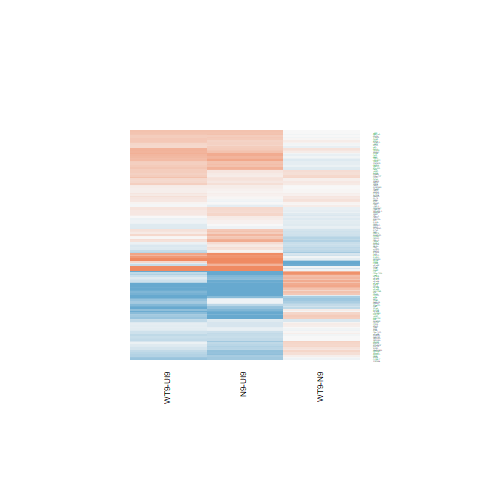

Source data for this figure (header and first rows):
N9-UI9.logFC, N9-UI9.AveExpr, N9-UI9.t, N9-UI9.P.Value, N9-UI9.adj.P.Val, N9-UI9.B, WT9-UI9.logFC, WT9-UI9.AveExpr, WT9-UI9.t, WT9-UI9.P.Value, WT9-UI9.adj.P.Val, WT9-UI9.B, WT9-N9.logFC, WT9-N9.AveExpr, WT9-N9.t, WT9-N9.P.Value, WT9-N9.adj.P.Val, WT9-N9.B
0.5045, 6.347, 4.93, 0.0002073, 0.002241, 0.2048, 0.374, 6.347, 3.645, 0.002565, 0.01716, -2.231, -0.1305, 6.347, -1.38, 0.1886, 0.538, -5.514
1.816, 0.7227, 4.961, 0.0001956, 0.002148, 0.9314, 1.761, 0.7227, 4.673, 0.0003385, 0.004353, 0.3958, -0.05486, 0.7227, -0.1809, 0.859, 0.9554, -5.352
0.4917, 4.087, 3.015, 0.009071, 0.03577, -3.223, 0.483, 4.087, 2.912, 0.01115, 0.04798, -3.3, -0.008773, 4.087, -0.05892, 0.9538, 0.9858, -6.069
-0.1292, 5.01, -1.008, 0.3301, 0.4857, -6.616, -0.1862, 5.01, -1.439, 0.1718, 0.3262, -5.983, -0.05705, 5.01, -0.4766, 0.6409, 0.8657, -6.119
-1.799, -0.274, -2.689, 0.01737, 0.05799, -2.984, -1.132, -0.274, -1.808, 0.09159, 0.2108, -4.289, 0.6675, -0.274, 1.051, 0.3108, 0.6568, -4.692
-0.6597, 2.66, -3.085, 0.007895, 0.03229, -2.812, -1.049, 2.66, -4.829, 0.0002511, 0.003489, 0.6343, -0.3893, 2.66, -1.886, 0.07969, 0.3799, -4.22
-0.1676, 4.755, -0.9734, 0.3465, 0.5022, -6.624, -0.3687, 4.755, -2.12, 0.05193, 0.1417, -4.912, -0.2011, 4.755, -1.244, 0.2335, 0.5879, -5.452
0.3374, 4.002, 2.156, 0.04854, 0.1243, -4.797, 0.3021, 4.002, 1.952, 0.07074, 0.1752, -5.035, -0.03522, 4.002, -0.2442, 0.8105, 0.9389, -6.015
0.4895, 5.327, 3.39, 0.004273, 0.0205, -2.713, 0.4172, 5.327, 2.916, 0.01105, 0.04772, -3.543, -0.07227, 5.327, -0.5443, 0.5946, 0.844, -6.152
0.2437, 9.756, 2.127, 0.05121, 0.129, -5.407, -0.08141, 9.756, -0.7104, 0.4889, 0.6525, -7.119, -0.3251, 9.756, -3.057, 0.008338, 0.1504, -2.84
0.1651, 0.02888, 0.3222, 0.7519, 0.839, -5.83, 0.3897, 0.02888, 0.7657, 0.4563, 0.6264, -5.499, 0.2246, 0.02888, 0.4783, 0.6396, 0.8653, -5.064
0.2358, 5.563, 1.987, 0.06639, 0.1558, -5.388, 0.1503, 5.563, 1.275, 0.2226, 0.387, -6.312, -0.08557, 5.563, -0.7783, 0.449, 0.7576, -6.038
-1.042, 1.877, -3.957, 0.001374, 0.00904, -0.9738, -0.7368, 1.877, -2.851, 0.0126, 0.0523, -3.013, 0.3051, 1.877, 1.222, 0.2413, 0.5945, -4.908
-0.4855, 3.68, -2.61, 0.02028, 0.06472, -3.917, -0.1798, 3.68, -0.9828, 0.342, 0.5165, -6.263, 0.3057, 3.68, 1.762, 0.09937, 0.4121, -4.572
-0.5353, 1.941, -2.029, 0.06147, 0.1473, -4.536, -0.46, 1.941, -1.742, 0.1029, 0.2284, -4.878, 0.07535, 1.941, 0.3022, 0.7668, 0.9178, -5.509
0.397, 3.796, 2.206, 0.0442, 0.116, -4.706, 0.1271, 3.796, 0.6961, 0.4975, 0.6594, -6.536, -0.2699, 3.796, -1.618, 0.1275, 0.4562, -4.827
-0.7482, 3.352, -2.991, 0.009515, 0.03701, -3.098, -0.1663, 3.352, -0.6924, 0.4998, 0.6611, -6.426, 0.5819, 3.352, 2.501, 0.02507, 0.2397, -3.351
0.4944, 3.074, 2.747, 0.01549, 0.05319, -3.557, 0.3787, 3.074, 2.076, 0.05635, 0.1494, -4.638, -0.1157, 3.074, -0.7013, 0.4943, 0.7862, -5.639
0.6157, 6.526, 3.769, 0.001999, 0.01181, -2.11, 0.5118, 6.526, 3.125, 0.007288, 0.03569, -3.281, -0.1039, 6.526, -0.6894, 0.5016, 0.793, -6.219
0.4799, 4.969, 3.646, 0.002558, 0.01415, -2.165, 0.1861, 4.969, 1.404, 0.1816, 0.3383, -6.046, -0.2938, 4.969, -2.412, 0.02981, 0.2551, -3.757
0.6138, 0.4739, 1.495, 0.1565, 0.2879, -4.965, -0.3408, 0.4739, -0.7923, 0.4411, 0.6131, -5.549, -0.9545, 0.4739, -2.457, 0.02735, 0.2463, -3.403
0.4592, 3.415, 2.66, 0.01839, 0.06041, -3.803, 0.01974, 3.415, 0.1125, 0.912, 0.95, -6.694, -0.4395, 3.415, -2.733, 0.01592, 0.2033, -2.995
0.2812, 5.111, 2.255, 0.04029, 0.1082, -4.855, 0.1814, 5.111, 1.453, 0.1677, 0.3208, -6, -0.09977, 5.111, -0.8647, 0.4015, 0.7275, -5.896
0.1781, 4.201, 1.141, 0.2727, 0.4236, -6.294, 0.4906, 4.201, 3.174, 0.0066, 0.03328, -2.824, 0.3125, 4.201, 2.184, 0.04604, 0.3089, -4.004
0.4976, 3.162, 2.58, 0.02152, 0.06769, -3.849, 0.5992, 3.162, 3.114, 0.007445, 0.03611, -2.738, 0.1016, 3.162, 0.5788, 0.5717, 0.8361, -5.701
0.3039, 5.621, 2.323, 0.03538, 0.09823, -4.818, 0.1494, 5.621, 1.14, 0.2729, 0.4431, -6.471, -0.1545, 5.621, -1.274, 0.2228, 0.5769, -5.559
0.198, 2.39, 0.7037, 0.4929, 0.6389, -6.292, 0.2862, 2.39, 1.021, 0.3242, 0.4982, -5.909, 0.08818, 2.39, 0.3406, 0.7383, 0.9079, -5.637
-0.129, 4.492, -0.8199, 0.4257, 0.5785, -6.712, -0.5749, 4.492, -3.596, 0.002826, 0.01835, -2.061, -0.4459, 4.492, -2.993, 0.009488, 0.1583, -2.638
0.6157, 5.394, 4.467, 0.0005036, 0.004359, -0.5841, 0.4577, 5.394, 3.312, 0.005005, 0.02736, -2.775, -0.1579, 5.394, -1.247, 0.2323, 0.5873, -5.561
-0.04988, 2.87, -0.1859, 0.8551, 0.9115, -6.607, 0.1527, 2.87, 0.5781, 0.5722, 0.721, -6.35, 0.2026, 2.87, 0.816, 0.4279, 0.7441, -5.445
-0.3616, 8.357, -4.06, 0.00112, 0.007801, -1.622, -0.3648, 8.357, -4.101, 0.001034, 0.009048, -1.429, -0.003168, 8.357, -0.03823, 0.97, 0.9908, -6.554
-0.9062, 6.998, -9.19, 2.18873635019269e-07, 1.49494822409387e-05, 7.249, -0.4244, 6.998, -4.361, 0.0006197, 0.006491, -0.8415, 0.4819, 6.998, 5.247, 0.0001146, 0.0231, 1.408
0.08766, 6.093, 0.8064, 0.4332, 0.585, -6.966, 0.08012, 6.093, 0.74, 0.4713, 0.6389, -6.904, -0.007544, 6.093, -0.07478, 0.9414, 0.9821, -6.401
-0.06592, 4.731, -0.5165, 0.6134, 0.7376, -6.976, -0.185, 4.731, -1.433, 0.1734, 0.3281, -5.969, -0.1191, 4.731, -0.9983, 0.3347, 0.6791, -5.72
0.1189, 4.105, 0.719, 0.4837, 0.6306, -6.702, -0.2052, 4.105, -1.234, 0.237, 0.4034, -6.081, -0.3241, 4.105, -2.092, 0.05475, 0.3303, -4.151
0.4026, 3.687, 2.362, 0.03283, 0.09266, -4.405, 0.03808, 3.687, 0.221, 0.8282, 0.9008, -6.74, -0.3645, 3.687, -2.3, 0.03698, 0.2795, -3.765
-0.8563, 7.893, -9.149, 2.31314668873078e-07, 1.55066500244545e-05, 7.148, -0.5273, 7.893, -5.661, 5.38752204658522e-05, 0.001223, 1.607, 0.329, 7.893, 3.776, 0.00197, 0.07773, -1.394
-0.1108, 6.154, -1.073, 0.301, 0.4546, -6.723, -0.1523, 6.154, -1.483, 0.1599, 0.3108, -6.11, -0.04159, 6.154, -0.4327, 0.6717, 0.8806, -6.311
-0.385, -1.162, -0.5739, 0.575, 0.7068, -5.497, -0.07391, -1.162, -0.1079, 0.9155, 0.9521, -5.523, 0.3111, -1.162, 0.4923, 0.63, 0.8624, -4.906
0.8977, 0.8449, 2.509, 0.02473, 0.07507, -3.492, 0.8495, 0.8449, 2.328, 0.03507, 0.1079, -3.71, -0.04812, 0.8449, -0.1515, 0.8817, 0.9626, -5.348
1.43, 7.492, 9.282, 1.93513594134479e-07, 1.38938555994731e-05, 7.341, 0.9907, 7.492, 6.4, 1.48644817361879e-05, 0.0004842, 2.95, -0.4393, 7.492, -3.101, 0.007647, 0.1457, -2.702
0.2485, 5.662, 1.355, 0.1963, 0.337, -6.352, -0.1678, 5.662, -0.9011, 0.3824, 0.5568, -6.717, -0.4163, 5.662, -2.432, 0.02869, 0.2517, -3.809
-0.6316, 6.442, -5.116, 0.0001463, 0.001726, 0.5567, -0.897, 6.442, -7.202, 3.99781439380027e-06, 0.0001936, 4.362, -0.2654, 6.442, -2.29, 0.03768, 0.2808, -4.116
-0.5727, 2.1, -2.002, 0.06456, 0.1526, -4.624, -0.627, 2.1, -2.199, 0.04476, 0.1284, -4.198, -0.05423, 2.1, -0.1995, 0.8447, 0.9498, -5.571
-0.4264, 7.086, -3.544, 0.003139, 0.01639, -2.592, -0.2536, 7.086, -2.114, 0.05252, 0.1427, -5.204, 0.1728, 7.086, 1.544, 0.1445, 0.48, -5.336
0.1121, 6.08, 0.9595, 0.3532, 0.5091, -6.829, 0.1241, 6.08, 1.062, 0.3059, 0.4782, -6.607, 0.01193, 6.08, 0.1101, 0.9138, 0.9727, -6.397
0.1474, 3.843, 0.9163, 0.3747, 0.5298, -6.457, 0.2925, 3.843, 1.836, 0.08728, 0.2035, -5.184, 0.145, 3.843, 0.9781, 0.3442, 0.6856, -5.544
-0.0518, 2.379, -0.2154, 0.8325, 0.8965, -6.522, -0.558, 2.379, -2.312, 0.03613, 0.11, -4.069, -0.5062, 2.379, -2.211, 0.0438, 0.3017, -3.716
-0.137, 8.185, -1.135, 0.275, 0.4261, -6.794, -0.3439, 8.185, -2.85, 0.01263, 0.05234, -3.909, -0.207, 8.185, -1.843, 0.08612, 0.3894, -4.952
0.04536, 6.606, 0.3733, 0.7144, 0.8135, -7.289, 0.07643, 6.606, 0.6248, 0.5419, 0.6959, -7.032, 0.03107, 6.606, 0.2757, 0.7867, 0.9275, -6.422
0.1082, 4.588, 0.7218, 0.482, 0.6294, -6.782, 0.1079, 4.588, 0.722, 0.4819, 0.6467, -6.666, -0.0002782, 4.588, -0.002002, 0.9984, 0.9997, -6.161
-0.114, 2.51, -0.4911, 0.6308, 0.7516, -6.409, -0.01905, 2.51, -0.08269, 0.9352, 0.9643, -6.421, 0.09496, 2.51, 0.4389, 0.6672, 0.8794, -5.579
-0.8109, 0.09451, -1.56, 0.1406, 0.267, -4.795, -0.2957, 0.09451, -0.5875, 0.566, 0.7155, -5.655, 0.5153, 0.09451, 1.059, 0.3071, 0.6534, -4.765
-0.9615, 4.263, -6.517, 1.21959379671997e-05, 0.0002839, 3.416, -0.284, 4.263, -2.042, 0.05999, 0.156, -4.932, 0.6775, 4.263, 4.924, 0.0002099, 0.02847, 0.8574
-0.6994, -0.1533, -1.221, 0.2419, 0.3902, -5.123, -0.2251, -0.1533, -0.4053, 0.6912, 0.811, -5.652, 0.4742, -0.1533, 0.8851, 0.3907, 0.7206, -4.831
0.1233, 0.9406, 0.395, 0.6986, 0.8026, -6.172, -0.419, 0.9406, -1.248, 0.232, 0.3978, -5.32, -0.5423, 0.9406, -1.804, 0.09226, 0.4003, -4.17
0.2872, 6.538, 2.492, 0.02555, 0.07685, -4.614, 0.1765, 6.538, 1.534, 0.1469, 0.2932, -6.082, -0.1106, 6.538, -1.036, 0.3175, 0.6643, -5.919
-0.3569, 2.335, -0.9826, 0.3421, 0.4977, -6.092, -0.3493, 2.335, -0.9532, 0.3563, 0.5304, -5.996, 0.007554, 2.335, 0.02202, 0.9827, 0.9952, -5.701
0.6828, 6.436, 5.911, 3.45376838093196e-05, 0.0006062, 2.04, 0.5832, 6.436, 5.048, 0.0001659, 0.002609, 0.5327, -0.09962, 6.436, -0.9363, 0.3646, 0.7004, -6.011
-1.222, -0.4936, -2.314, 0.03602, 0.09948, -3.604, -0.926, -0.4936, -1.714, 0.1081, 0.2365, -4.402, 0.2963, -0.4936, 0.5837, 0.5685, 0.8347, -4.931
... 84 more rows
